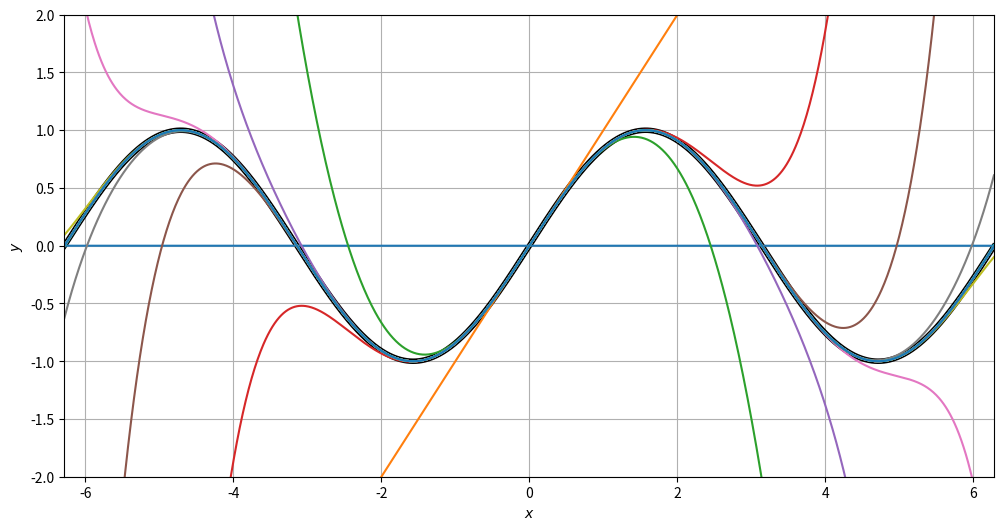
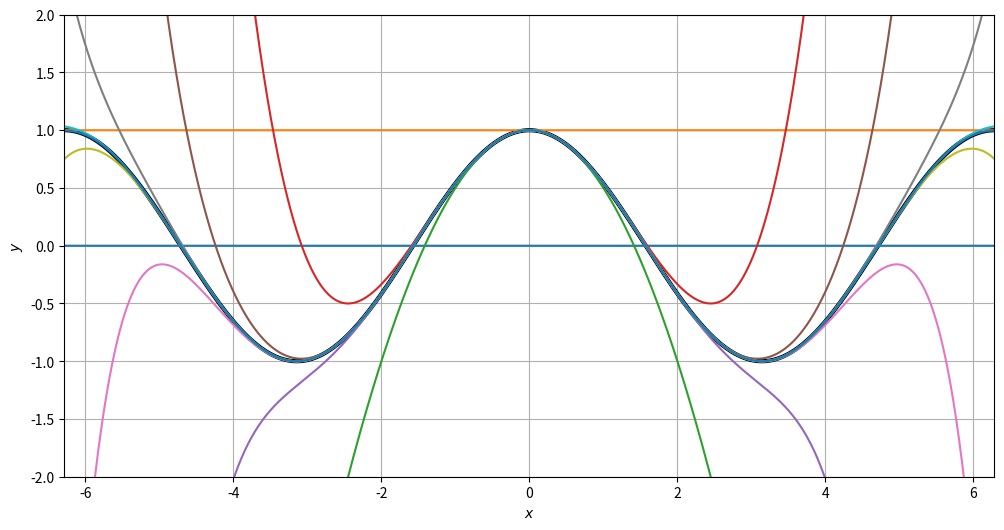
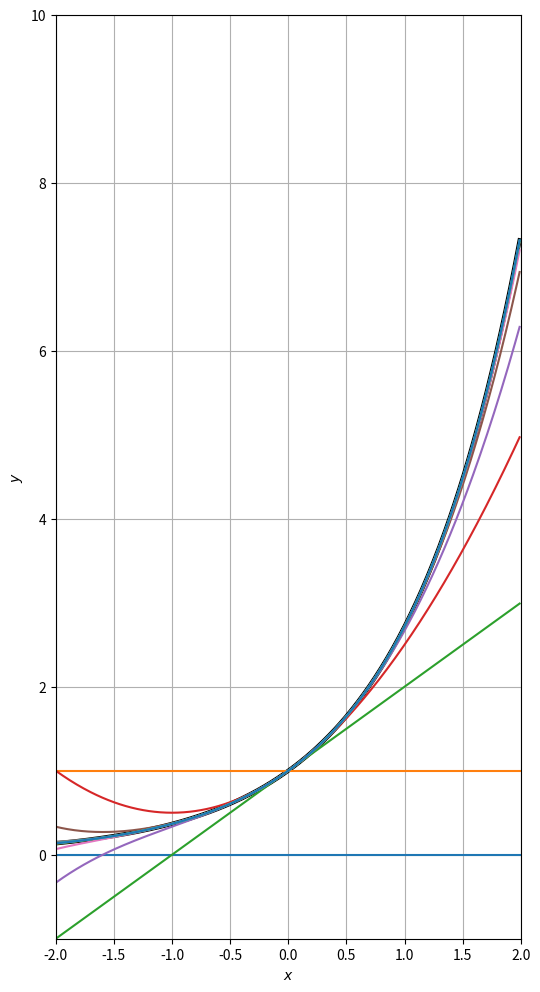

Python code for these plots, in order:
import numpy as np
import matplotlib.pyplot as plt
import math  # Import math for factorial

# Define x with proper spacing
x = np.arange(-2*np.pi, 2*np.pi, 0.01)
y = np.sin(x)

plt.figure(figsize=(12, 6)) 
plt.plot(
    x,
    y,
    color='k',
    linewidth=4,
    label=r'$\sin(x)$'
)

n = 20
for i in range(n+1):
    s = np.zeros_like(x) 
    for j in range(i):
        s += ((-1)**j / math.factorial(2*j + 1)) * (x ** (2*j + 1))
    
    plt.plot(
        x,
        s,
        label=f'$n = {i}$'
    )

plt.xlabel(r'$x$')
plt.ylabel(r'$y$')
plt.xlim(-2*np.pi, 2*np.pi)
plt.ylim(-2,2)
# plt.legend()
plt.grid(True)  # Optional: adds a grid for better visualization

print('Plotting ...')
plt.show()

import numpy as np
import matplotlib.pyplot as plt
import math  # Import math for factorial

# Define x with proper spacing
x = np.arange(-2*np.pi, 2*np.pi, 0.01)
y = np.cos(x)  # True cosine function

plt.figure(figsize=(12, 6))  # Set figure size (width, height)
plt.plot(
    x,
    y,
    color='k',
    linewidth=3,
    label=r'$\cos(x)$'  # Use raw string for LaTeX formatting
)

n = 10  # Maximum degree of Taylor series
for i in range(n+1):
    s = np.zeros_like(x)  # Initialize s as an array
    for j in range(i):
        s += ((-1)**j / math.factorial(2*j)) * (x ** (2*j))  # Taylor series for cos(x)
    
    plt.plot(
        x,
        s,
        label=f'$n = {i}$'
    )

plt.xlabel(r'$x$')
plt.ylabel(r'$y$')
plt.grid(True)  # Optional: adds a grid for better visualization
plt.xlim(-2*np.pi, 2*np.pi)
plt.ylim(-2,2)
print('Plotting ...')
plt.show()

import numpy as np
import matplotlib.pyplot as plt
import math  # Import math for factorial

# Define x with proper spacing
x = np.arange(-2, 2, 0.01)
y = np.exp(x)  # True exponential function

plt.figure(figsize=(6, 12))  # Set figure size (width, height)
plt.plot(
    x,
    y,
    color='k',
    linewidth=3,
    label=r'$e^x$'  # Use raw string for LaTeX formatting
)

n = 10  # Maximum degree of Taylor series
for i in range(n+1):
    s = np.zeros_like(x)  # Initialize s as an array
    for j in range(i):
        s += (x ** j) / math.factorial(j)  # Taylor series for e^x
    
    plt.plot(
        x,
        s,
        label=f'$n = {i}$'
    )

plt.xlabel(r'$x$')
plt.ylabel(r'$y$')
plt.grid(True)  # Optional: adds a grid for better visualization
plt.xlim(-2,2)
plt.ylim(-1,10)
print('Plotting ...')
plt.show()
